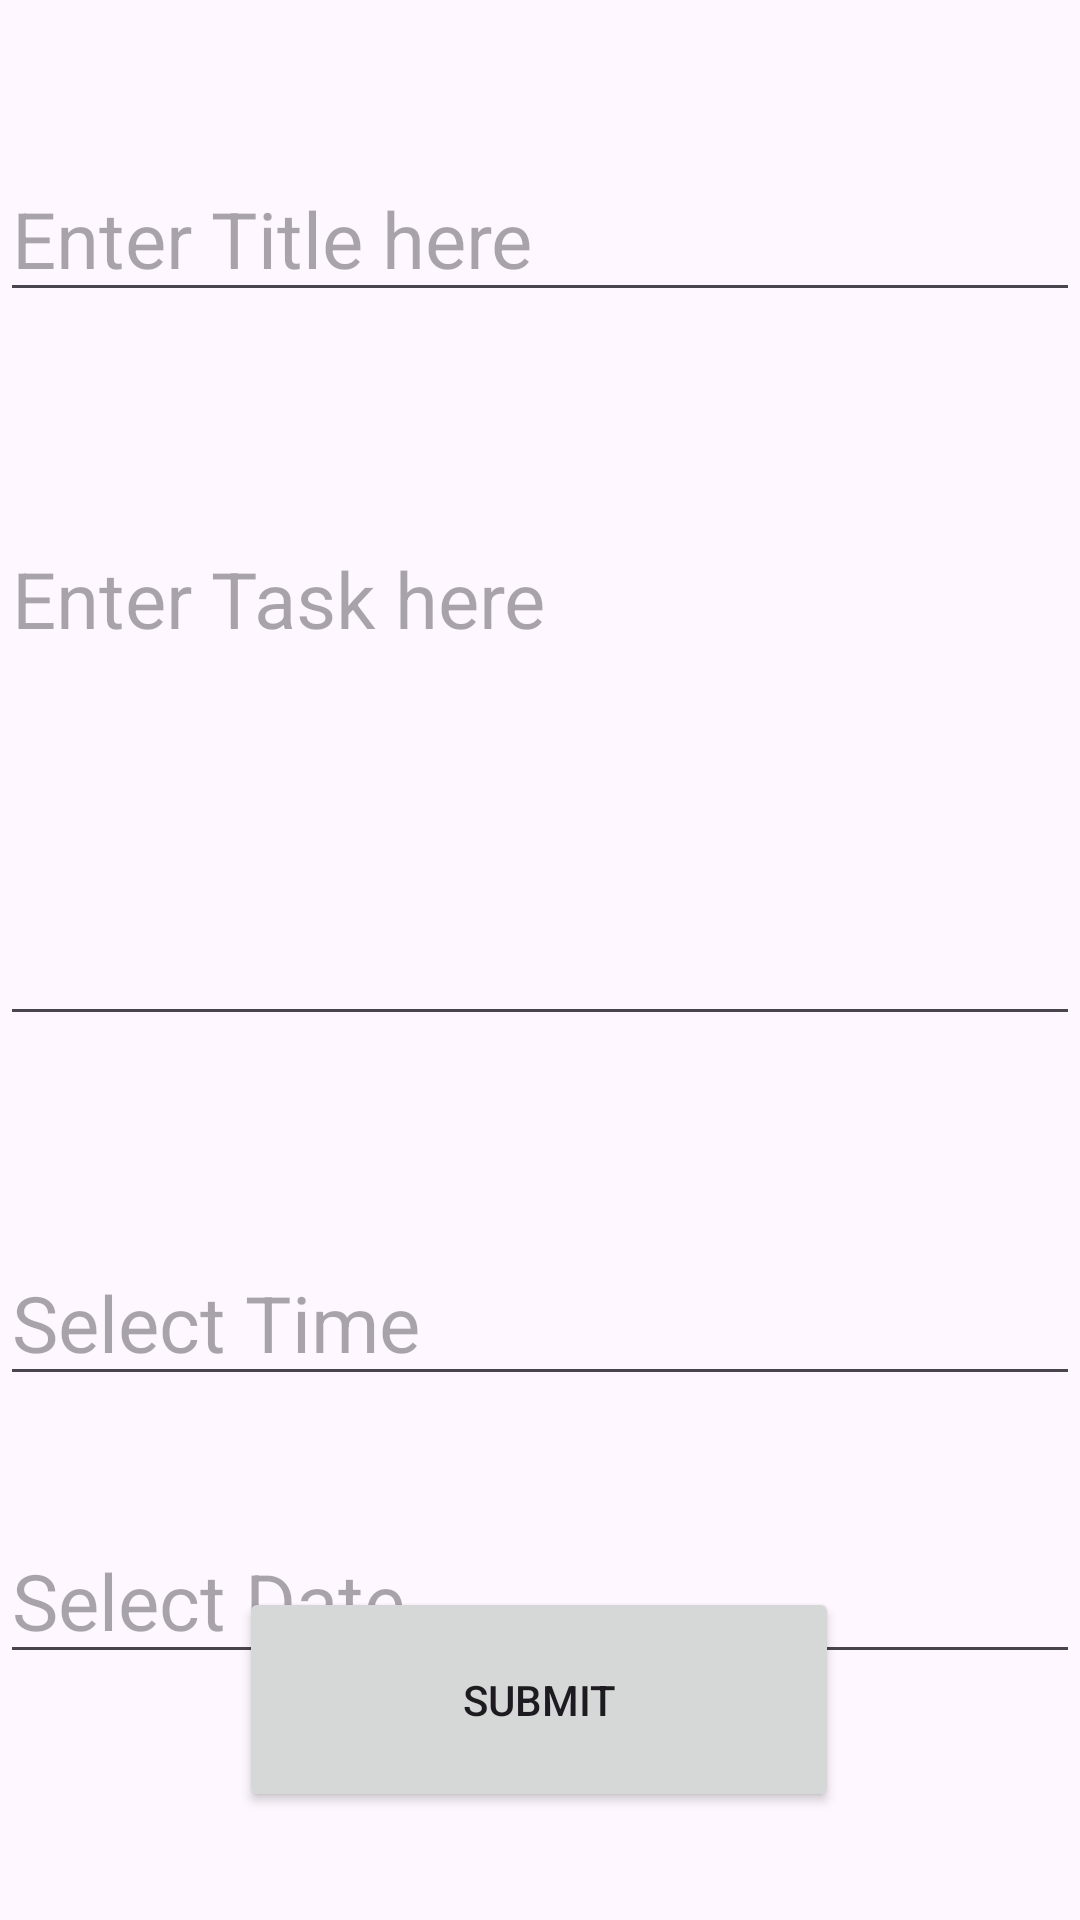

This screen was rendered from an Android layout file. Write that file and the resources it references.
<!-- AndroidManifest.xml: application theme Theme.QRCode1 -->
<!-- res/layout/activity_add_agenda.xml -->
<?xml version="1.0" encoding="utf-8"?>
<androidx.constraintlayout.widget.ConstraintLayout xmlns:android="http://schemas.android.com/apk/res/android"
    xmlns:app="http://schemas.android.com/apk/res-auto"
    xmlns:tools="http://schemas.android.com/tools"
    android:id="@+id/main"
    android:layout_width="match_parent"
    android:layout_height="match_parent">

    <Button
        android:id="@+id/submit"
        android:layout_width="200dp"
        android:layout_height="75dp"
        android:layout_marginBottom="36dp"
        android:text="Submit"
        app:layout_constraintBottom_toBottomOf="parent"
        app:layout_constraintEnd_toEndOf="parent"
        app:layout_constraintHorizontal_bias="0.497"
        app:layout_constraintStart_toStartOf="parent" />

    <EditText
        android:id="@+id/title"
        android:layout_width="match_parent"
        android:layout_height="wrap_content"
        android:layout_marginTop="52dp"
        android:ems="10"
        android:inputType="text"
        android:hint="Enter Title here"
        android:textSize="26dp"
        app:layout_constraintEnd_toEndOf="parent"
        app:layout_constraintHorizontal_bias="0.497"
        app:layout_constraintStart_toStartOf="parent"
        app:layout_constraintTop_toTopOf="parent" />

    <EditText
        android:id="@+id/task"
        android:layout_width="match_parent"
        android:layout_height="wrap_content"
        android:layout_marginTop="68dp"
        android:ems="10"
        android:hint="Enter Task here"
        android:inputType="textMultiLine"
        android:gravity="top|start"
        android:minLines="5"
        android:textSize="26dp"
        app:layout_constraintEnd_toEndOf="parent"
        app:layout_constraintHorizontal_bias="0.497"
        app:layout_constraintStart_toStartOf="parent"
        app:layout_constraintTop_toBottomOf="@+id/title" />

    <EditText
        android:id="@+id/time"
        android:layout_width="match_parent"
        android:layout_height="wrap_content"
        android:layout_marginTop="68dp"
        android:ems="10"
        android:inputType="time"
        android:textSize="26dp"
        android:hint="Select Time"
        app:layout_constraintEnd_toEndOf="parent"
        app:layout_constraintHorizontal_bias="0.502"
        app:layout_constraintStart_toStartOf="parent"
        app:layout_constraintTop_toBottomOf="@+id/task" />

    <EditText
        android:id="@+id/date"
        android:layout_width="match_parent"
        android:layout_height="wrap_content"
        android:layout_marginTop="44dp"
        android:ems="10"
        android:inputType="date"
        android:textSize="26dp"
        android:hint="Select Date"
        app:layout_constraintBottom_toTopOf="@+id/submit"
        app:layout_constraintEnd_toEndOf="parent"
        app:layout_constraintHorizontal_bias="0.502"
        app:layout_constraintStart_toStartOf="parent"
        app:layout_constraintTop_toBottomOf="@+id/time"
        app:layout_constraintVertical_bias="0.107" />


</androidx.constraintlayout.widget.ConstraintLayout>
<!-- resources referenced by this layout -->
<resources>
  <style name="Theme.QRCode1" parent="Base.Theme.QRCode1" />
  <style name="Base.Theme.QRCode1" parent="Theme.Material3.DayNight.NoActionBar">
          
          
      </style>
</resources>
